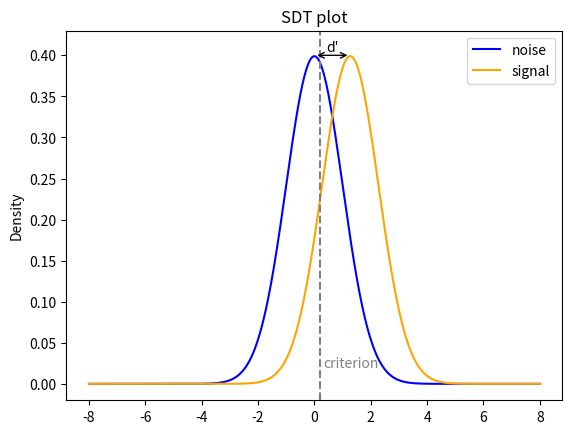

Here is the Python script that generated this plot:
from scipy.stats import norm
import matplotlib.pyplot as plt
import numpy as np
from numbers import Number

class SignalDetection:
    def __init__(self, hits, misses, false_alarms, correct_rejections):
        if any(isinstance(v, Number) == False for v in (hits, misses, false_alarms, correct_rejections)):
            raise TypeError("Not numeric value(s)")
        if any(v < 0 for v in (hits, misses, false_alarms, correct_rejections)):
            raise ValueError("Negative values(s)")

        self.hits = hits
        self.misses = misses
        self.false_alarms = false_alarms
        self.correct_rejections = correct_rejections

    def hit_rate(self):
        total_1 = self.hits + self.misses
        if total_1 == 0:
            raise ValueError("0 for hits + misses")
        return self.hits / total_1

    def false_alarm_rate(self):
        total_0 = self.false_alarms + self.correct_rejections
        if total_0 == 0:
            raise ValueError("0 for false alarms + correct_rejections")
        return self.false_alarms / total_0
    
    def d_prime(self):
        hit_rate = self.hit_rate()
        false_alarm_rate = self.false_alarm_rate()

        if hit_rate == 0:
            hit_rate += 1e-12
        elif hit_rate == 1:
            hit_rate -= 1e-12
        if false_alarm_rate == 0:
            false_alarm_rate += 1e-12
        elif false_alarm_rate == 1:
            false_alarm_rate -= 1e-12

        return norm.ppf(hit_rate) - norm.ppf(false_alarm_rate)
    
    def criterion(self):
        hit_rate = self.hit_rate()
        false_alarm_rate = self.false_alarm_rate()

        if hit_rate == 0:
            hit_rate += 1e-12
        elif hit_rate == 1:
            hit_rate -= 1e-12
        if false_alarm_rate == 0:
            false_alarm_rate += 1e-12
        elif false_alarm_rate == 1:
            false_alarm_rate -= 1e-12

        return -0.5 * (norm.ppf(hit_rate) + norm.ppf(false_alarm_rate))
    
    def __add__(self, other):
        if not isinstance(other, SignalDetection):
            raise TypeError("Invalid object type")

        return SignalDetection(
            self.hits + other.hits,
            self.misses + other.misses,
            self.false_alarms + other.false_alarms,
            self.correct_rejections + other.correct_rejections
        )

    def __sub__(self, other):
        if not isinstance(other, SignalDetection):
            raise TypeError("Invalid object type")

        new_hits = self.hits - other.hits
        new_misses = self.misses - other.misses
        new_false_alarms = self.false_alarms - other.false_alarms
        new_correct_rejections = self.correct_rejections - other.correct_rejections
        
        if any(v < 0 for v in (new_hits, new_misses, new_false_alarms, new_correct_rejections)):
            raise ValueError("Negative values(s) after subtraction") 
        return SignalDetection(new_hits, new_misses, new_false_alarms, new_correct_rejections)
    
    def __mul__(self, factor):
        scaled_hits = self.hits * factor
        scaled_misses = self.misses * factor
        scaled_false_alarms = self.false_alarms * factor
        scaled_correct_rejections = self.correct_rejections * factor

        if any(v < 0 for v in (scaled_hits, scaled_misses, scaled_false_alarms, scaled_correct_rejections)):
            raise ValueError("Negative values(s) after scalar multiplication") 
        return SignalDetection(scaled_hits, scaled_misses, scaled_false_alarms, scaled_correct_rejections)


    def plot_sdt(self):
        fig, ax = plt.subplots()
        x = np.linspace(-8, 8, 1000)
        noise_dist = norm.pdf(x, loc=0, scale=1)
        signal_dist = norm.pdf(x, loc=self.d_prime(), scale=1)

        ax.plot(x, noise_dist, label="noise", color="blue")
        # ax.axvline(0, linestyle='--', color="blue")
        ax.plot(x, signal_dist, label="signal", color="orange")
        # ax.axvline(self.d_prime(), linestyle='--', color="orange")

        ax.axvline(self.criterion(), color='grey', linestyle='--')
        ax.text(self.criterion()+0.1, 0.02, 'criterion', color='grey')
        ax.annotate(
            '', 
            xy=(self.d_prime(), 0.4), 
            xytext=(0, 0.4),
            arrowprops=dict(arrowstyle='<->')
        )
        ax.text(self.d_prime()/2, 0.405, "d'", ha='center')
        ax.set_ylim(-0.02, 0.43)
        ax.set_ylabel("Density")
        ax.set_title("SDT plot")
        ax.legend()

        return fig, ax


def main():
    # test = SignalDetection(0, 1, 1, 1) # invalid input test
    test = SignalDetection(100, 50, 30, 120)
    print("Hite rate:", test.hit_rate())
    print("False alarm rate:", test.false_alarm_rate())
    print("Sensitivity:", test.d_prime())
    print("Criterion:", test.criterion())
    fig, ax = test.plot_sdt()
    fig.savefig("sdt_plot.png")


if __name__ == "__main__":
    main()



        
    

    
